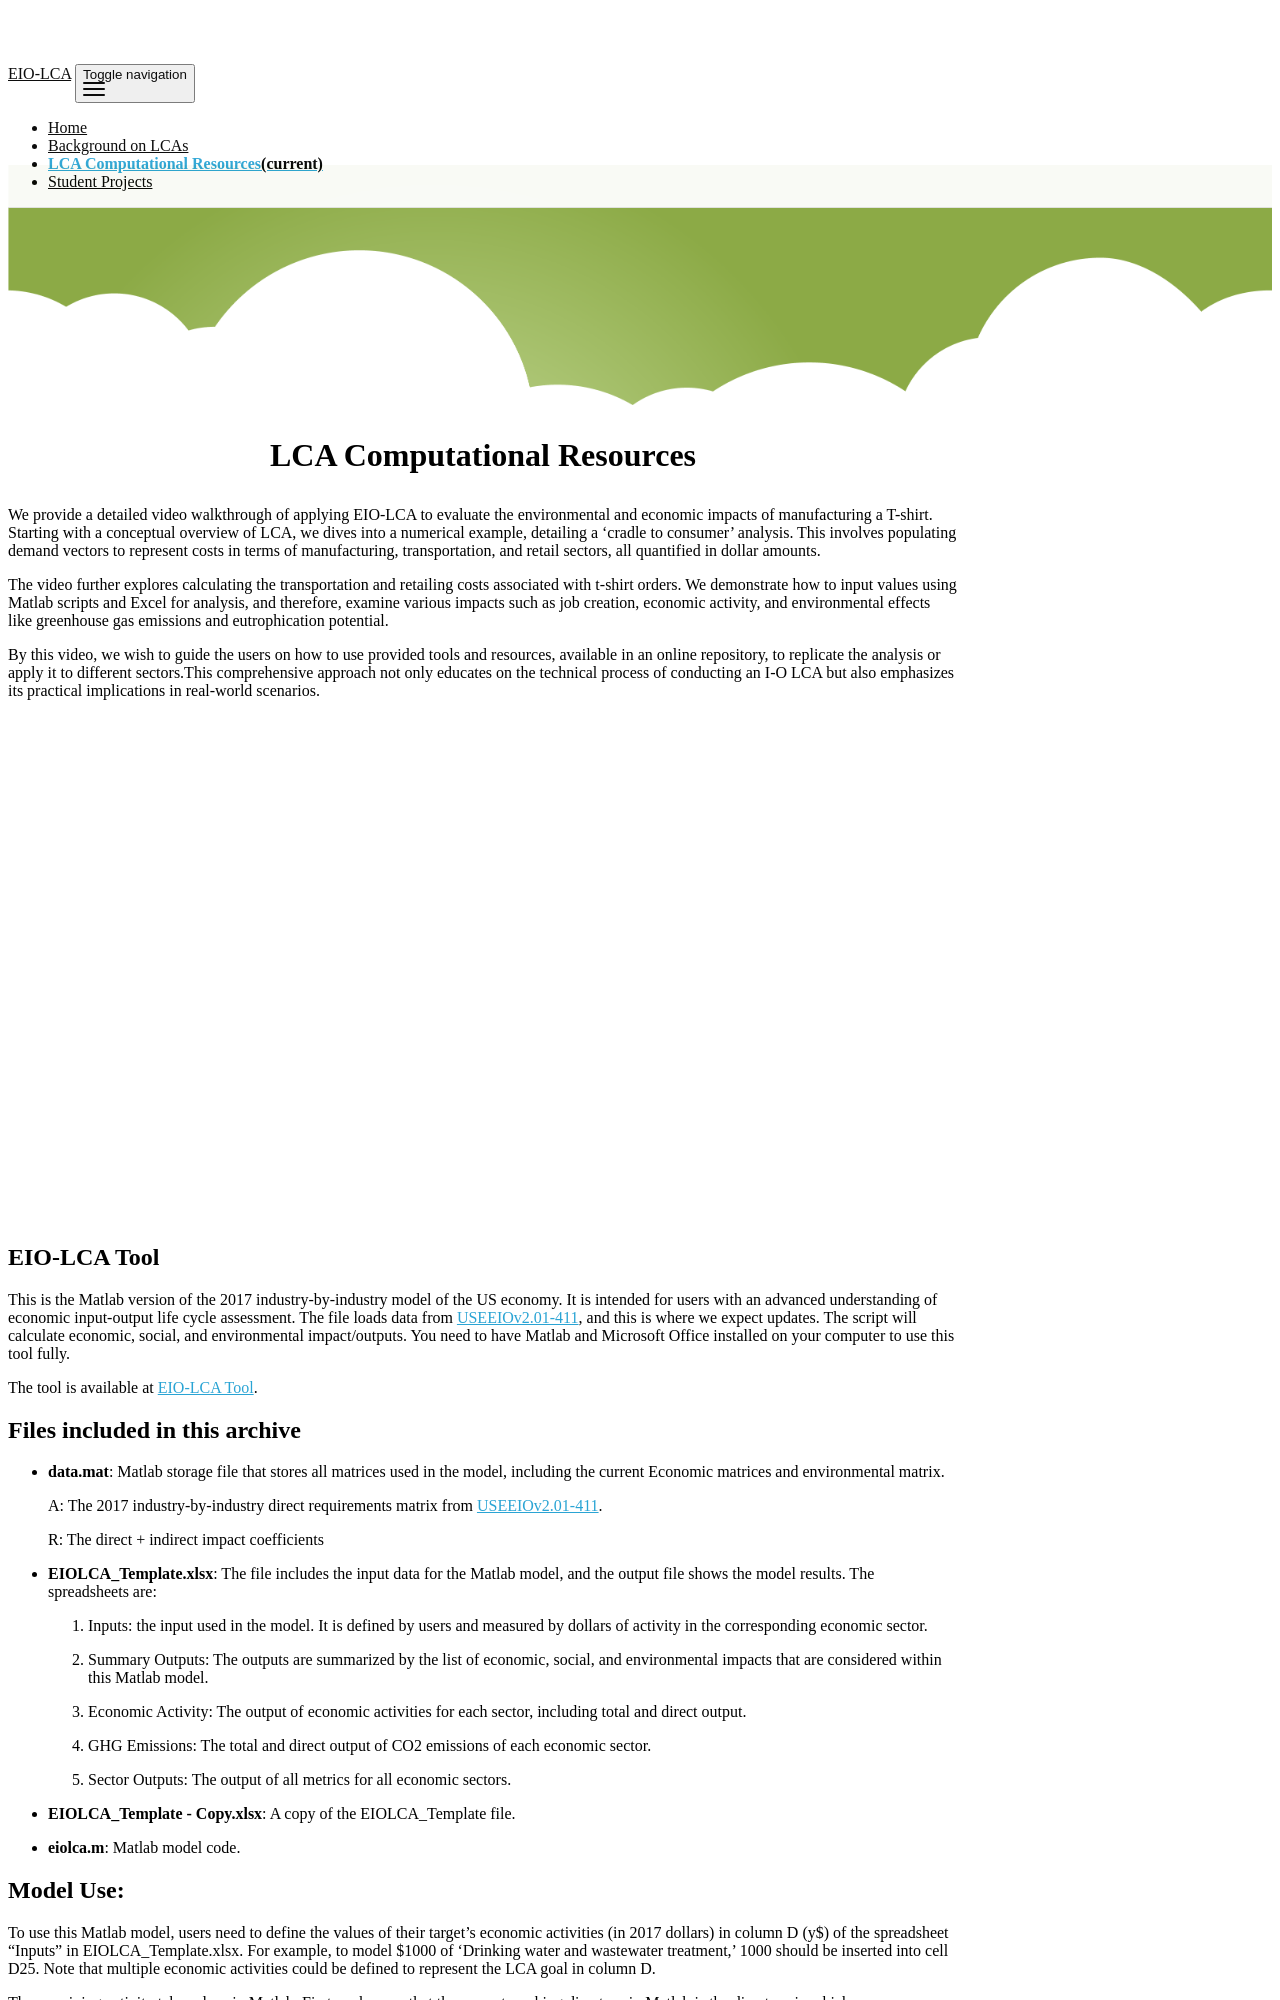

repository: CivEnv304/CivEnv304.github.io · page: lca-tool/index.html · generator: jekyll

---
layout: page
permalink: /lca-tool/
title: LCA Computational Resources
page_title: LCA Computational Resources
description:
nav: true
nav_order: 4
---


We provide a detailed video walkthrough of applying EIO-LCA to evaluate the environmental and economic impacts of manufacturing a T-shirt. Starting with a conceptual overview of LCA, we dives into a numerical example, detailing a 'cradle to consumer' analysis. This involves populating demand vectors to represent costs in terms of manufacturing, transportation, and retail sectors, all quantified in dollar amounts.

The video further explores calculating the transportation and retailing costs associated with t-shirt orders. We demonstrate how to input values using Matlab scripts and Excel for analysis, and therefore, examine various impacts such as job creation, economic activity, and environmental effects like greenhouse gas emissions and eutrophication potential.

By this video, we wish to guide the users on how to use provided tools and resources, available in an online repository, to replicate the analysis or apply it to different sectors.This comprehensive approach not only educates on the technical process of conducting an I-O LCA but also emphasizes its practical implications in real-world scenarios.


<iframe width="896" height="504" src="https://www.youtube.com/embed/4fbfhU_6FU8?si=V3cukiZwjLLw4sWS" title="YouTube video player" frameborder="0" allow="accelerometer; autoplay; clipboard-write; encrypted-media; gyroscope; picture-in-picture; web-share" referrerpolicy="strict-origin-when-cross-origin" allowfullscreen></iframe>


## EIO-LCA Tool

This is the Matlab version of the 2017 industry-by-industry model of the US economy. It is intended for users with an advanced understanding of economic input-output life cycle assessment. The file loads data from [USEEIOv2.01-411](https://catalog.data.gov/dataset/useeio-v2-0-1-411), and this is where we expect updates. The script will calculate economic, social, and environmental impact/outputs. You need to have Matlab and Microsoft Office installed on your computer to use this tool fully.

The tool is available at [EIO-LCA Tool](https://github.com/CivEnv304/EIO-LCA-tool.git).

## Files included in this archive

* **data.mat**:
Matlab storage file that stores all matrices used in the model, including the current Economic matrices and environmental matrix.

  A: The 2017 industry-by-industry direct requirements matrix from [USEEIOv2.01-411](https://catalog.data.gov/dataset/useeio-v2-0-1-411).

  R: The direct + indirect impact coefficients

* **EIOLCA_Template.xlsx**:
The file includes the input data for the Matlab model, and the output file shows the model results. The spreadsheets are:

  1. Inputs: the input used in the model. It is defined by users and measured by dollars of activity in the corresponding economic sector.

  2. Summary Outputs: The outputs are summarized by the list of economic, social, and environmental impacts that are considered within this Matlab model.

  3. Economic Activity: The output of economic activities for each sector, including total and direct output.

  4. GHG Emissions: The total and direct output of CO2 emissions of each economic sector.

  5. Sector Outputs: The output of all metrics for all economic sectors.

* **EIOLCA_Template - Copy.xlsx**:
  A copy of the EIOLCA_Template file.

* **eiolca.m**:
  Matlab model code.
